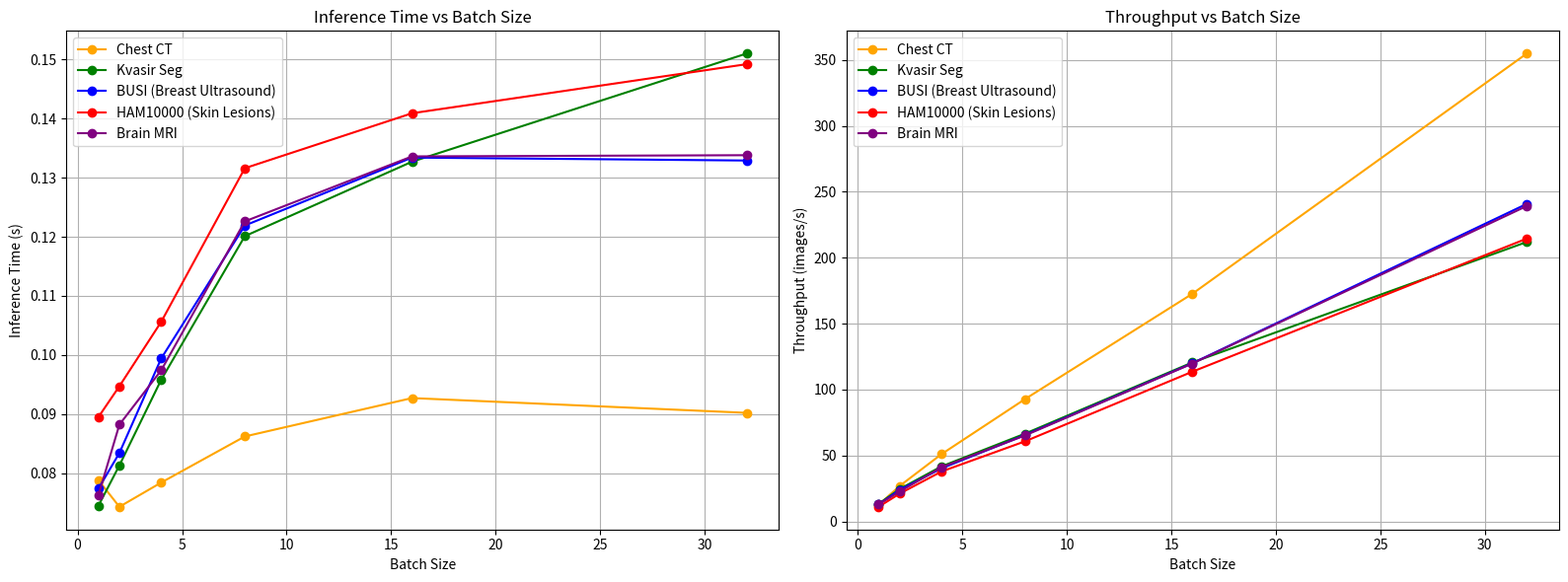

The script that saved this image:
import os
import numpy as np
import matplotlib.pyplot as plt
from matplotlib import cm

# Dataset information with actual computational efficiency data
datasets = [
    {
        'name': 'Chest CT',
        'color': 'orange',
        'inference_times': [0.0788, 0.0743, 0.0784, 0.0862, 0.0927, 0.0902]
    },
    {
        'name': 'Kvasir Seg',
        'color': 'green',
        'inference_times': [0.0745, 0.0813, 0.0958, 0.1201, 0.1327, 0.1510]
    },
    {
        'name': 'BUSI (Breast Ultrasound)',
        'color': 'blue',
        'inference_times': [0.0774, 0.0834, 0.0994, 0.1219, 0.1334, 0.1329]
    },
    {
        'name': 'HAM10000 (Skin Lesions)',
        'color': 'red',
        'inference_times': [0.0895, 0.0947, 0.1056, 0.1316, 0.1409, 0.1492]
    },
    {
        'name': 'Brain MRI',
        'color': 'purple',
        'inference_times': [0.0763, 0.0882, 0.0974, 0.1226, 0.1336, 0.1338]
    }
]

# Common batch sizes for all datasets
batch_sizes = [1, 2, 4, 8, 16, 32]

# Create figure with two subplots
plt.figure(figsize=(16, 6))

# Plot 1: Inference Time vs Batch Size
plt.subplot(1, 2, 1)
for dataset in datasets:
    plt.plot(batch_sizes, dataset['inference_times'], 'o-', 
             color=dataset['color'], label=dataset['name'])

plt.xlabel('Batch Size')
plt.ylabel('Inference Time (s)')
plt.title('Inference Time vs Batch Size')
plt.grid(True)
plt.legend()

# Plot 2: Throughput vs Batch Size
plt.subplot(1, 2, 2)
for dataset in datasets:
    throughput = [b/t for b, t in zip(batch_sizes, dataset['inference_times'])]
    plt.plot(batch_sizes, throughput, 'o-', 
             color=dataset['color'], label=dataset['name'])

plt.xlabel('Batch Size')
plt.ylabel('Throughput (images/s)')
plt.title('Throughput vs Batch Size')
plt.grid(True)
plt.legend()

plt.tight_layout()
output_path = 'combined_computational_analysis.png'
plt.savefig(output_path, dpi=300, bbox_inches='tight')
plt.close()

print(f"Combined computational analysis plot saved to: {os.path.abspath(output_path)}")
